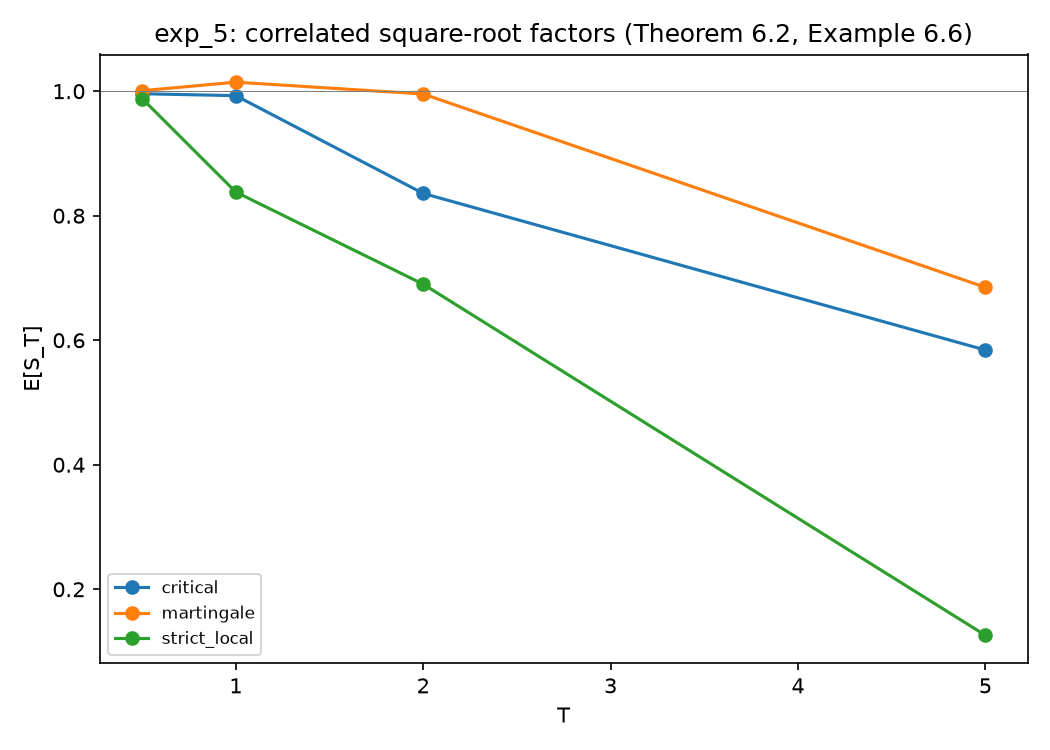

The data file committed next to this chart (first rows):
case, alpha1, predicted_martingale, T, E[S_T], E[S_T]_ci_halfwidth, Qtilde(tau_D>T), n_paths, n_steps
martingale, 2.0, True, 0.5, 1.001, 0.02834, 1.0, 20000, 3000
martingale, 2.0, True, 1.0, 1.015, 0.05697, 1, 20000, 3000
martingale, 2.0, True, 2.0, 0.9955, 0.1126, 0.9997, 20000, 3000
martingale, 2.0, True, 5.0, 0.685, 0.1919, 0.9953, 20000, 3000
critical, 1.5, True, 0.5, 0.9959, 0.03203, 1.0, 20000, 3000
critical, 1.5, True, 1.0, 0.9929, 0.07538, 0.9996, 20000, 3000
critical, 1.5, True, 2.0, 0.8358, 0.1198, 0.9963, 20000, 3000
critical, 1.5, True, 5.0, 0.5843, 0.1848, 0.972, 20000, 3000
strict_local, 1.0, False, 0.5, 0.9882, 0.02836, 0.9927, 20000, 3000
strict_local, 1.0, False, 1.0, 0.838, 0.05777, 0.9181, 20000, 3000
strict_local, 1.0, False, 2.0, 0.69, 0.2387, 0.6577, 20000, 3000
strict_local, 1.0, False, 5.0, 0.1261, 0.06606, 0.1775, 20000, 3000
